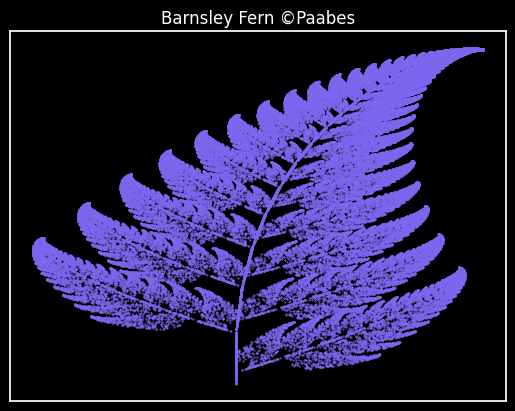

The matplotlib source for this figure:
import numpy as np
import matplotlib.pyplot as plt
import seaborn as sns

def func1(x,y):
    return (0., 0.16*y)

def func2(x,y):
    return (0.85*x + 0.04*y, -0.04*x + 0.85*y +1.6)

def func3(x,y):
    return (0.2*x - 0.26*y, 0.23*x + 0.22*y + 1.6)

def func4(x,y):
    return (-0.15*x + 0.28*y, 0.26*x + 0.24*y + 0.44)




if __name__ == '__main__':


    functions = [func1, func2, func3, func4]

    points = 100000
    x, y = 0, 0
    x_list = []
    y_list = []

    # picking function according to its assigned probability
    for i in range(0, points):
        function = np.random.choice(functions, p=[0.01, 0.85, 0.07, 0.07])
        x, y = function(x, y)
        x_list.append(x)
        y_list.append(y)

    sns.set()
    plt.style.use('dark_background')
    fig, ax = plt.subplots()
    plt.scatter(x_list, y_list, s=0.2, color='mediumslateblue')
    ax.get_xaxis().set_visible(False)
    ax.get_yaxis().set_visible(False)
    plt.title('Barnsley Fern ©Paabes')
    #plt.savefig('renders/Barnsley_Fern.jpg', dpi=600)
    plt.show()


















